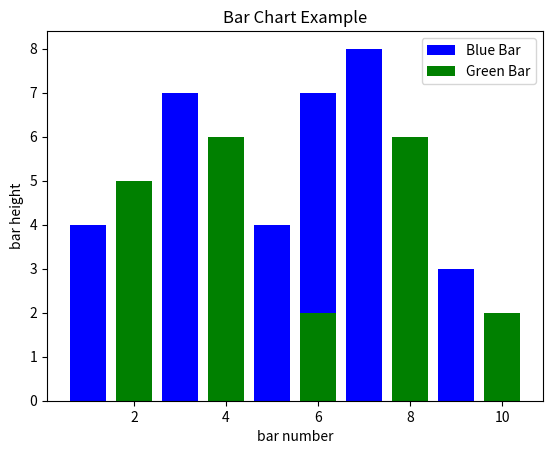

Reproduce this figure in Python.
# -*- coding: utf-8 -*-
"""
Created on Thu Aug  5 22:52:47 2021

@author: @taufiqlibrary
"""

# Look at index 4 and 6, which demonstrate overlaping cases.

import matplotlib.pyplot as plt

x1 = [1, 3, 4, 5, 6, 7, 9]
y1 = [4, 7, 2, 4, 7, 8, 3]

x2 = [2, 4, 6, 8, 10]
y2 = [5, 6, 2, 6, 2]

# Colors: http://matplotlib.org/api/colors_api.html

plt.bar(x1, y1, label="Blue Bar", color='b')
plt.bar(x2, y2, label="Green Bar", color='g')
plt.plot()

plt.xlabel("bar number")
plt.ylabel("bar height")
plt.title("Bar Chart Example")
plt.legend()
plt.show()